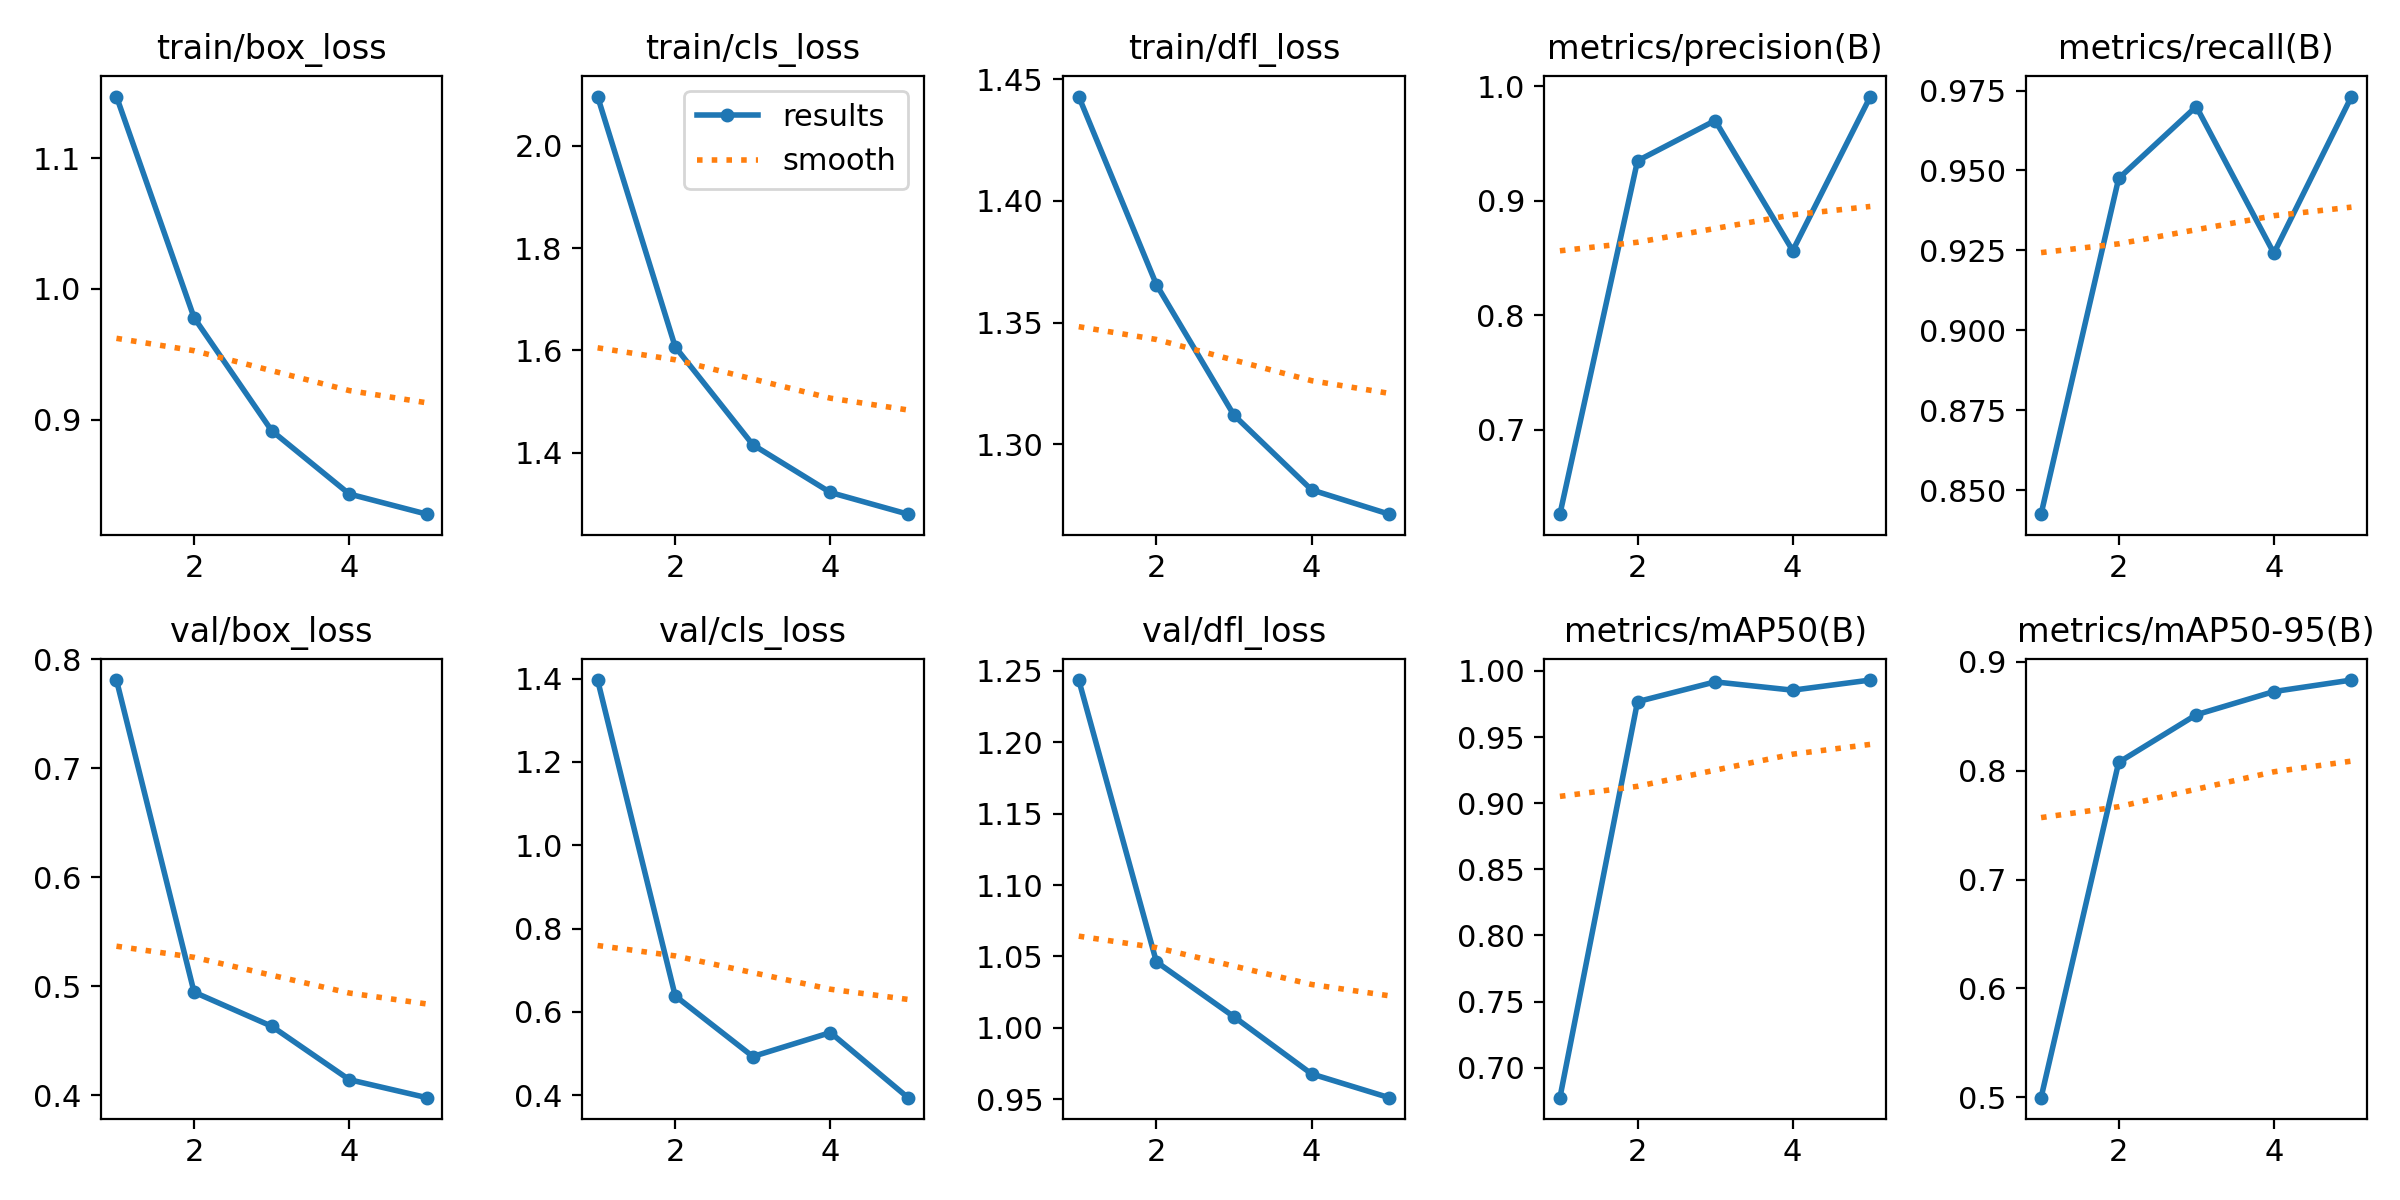

The table this chart was drawn from, first rows:
epoch, train/box_loss, train/cls_loss, train/dfl_loss, metrics/precision(B), metrics/recall(B), metrics/mAP50(B), metrics/mAP50-95(B), val/box_loss, val/cls_loss, val/dfl_loss, lr/pg0, lr/pg1, lr/pg2
1, 1.147, 2.096, 1.443, 0.6263, 0.8425, 0.6773, 0.4996, 0.7809, 1.397, 1.244, 0.06678, 3.3258e-05, 3.3258e-05
2, 0.9779, 1.607, 1.366, 0.9348, 0.9475, 0.9767, 0.8077, 0.4945, 0.6383, 1.046, 0.03346, 5.3406e-05, 5.3406e-05
3, 0.8915, 1.415, 1.312, 0.9699, 0.97, 0.9917, 0.8515, 0.4633, 0.4928, 1.008, 0.0001354, 6.0355e-05, 6.0355e-05
4, 0.8431, 1.322, 1.281, 0.8564, 0.9241, 0.9854, 0.8728, 0.4142, 0.5503, 0.9678, 4.06e-05, 4.06e-05, 4.06e-05
5, 0.8277, 1.28, 1.271, 0.9909, 0.9731, 0.9931, 0.8834, 0.3977, 0.394, 0.9512, 2.08e-05, 2.08e-05, 2.08e-05
